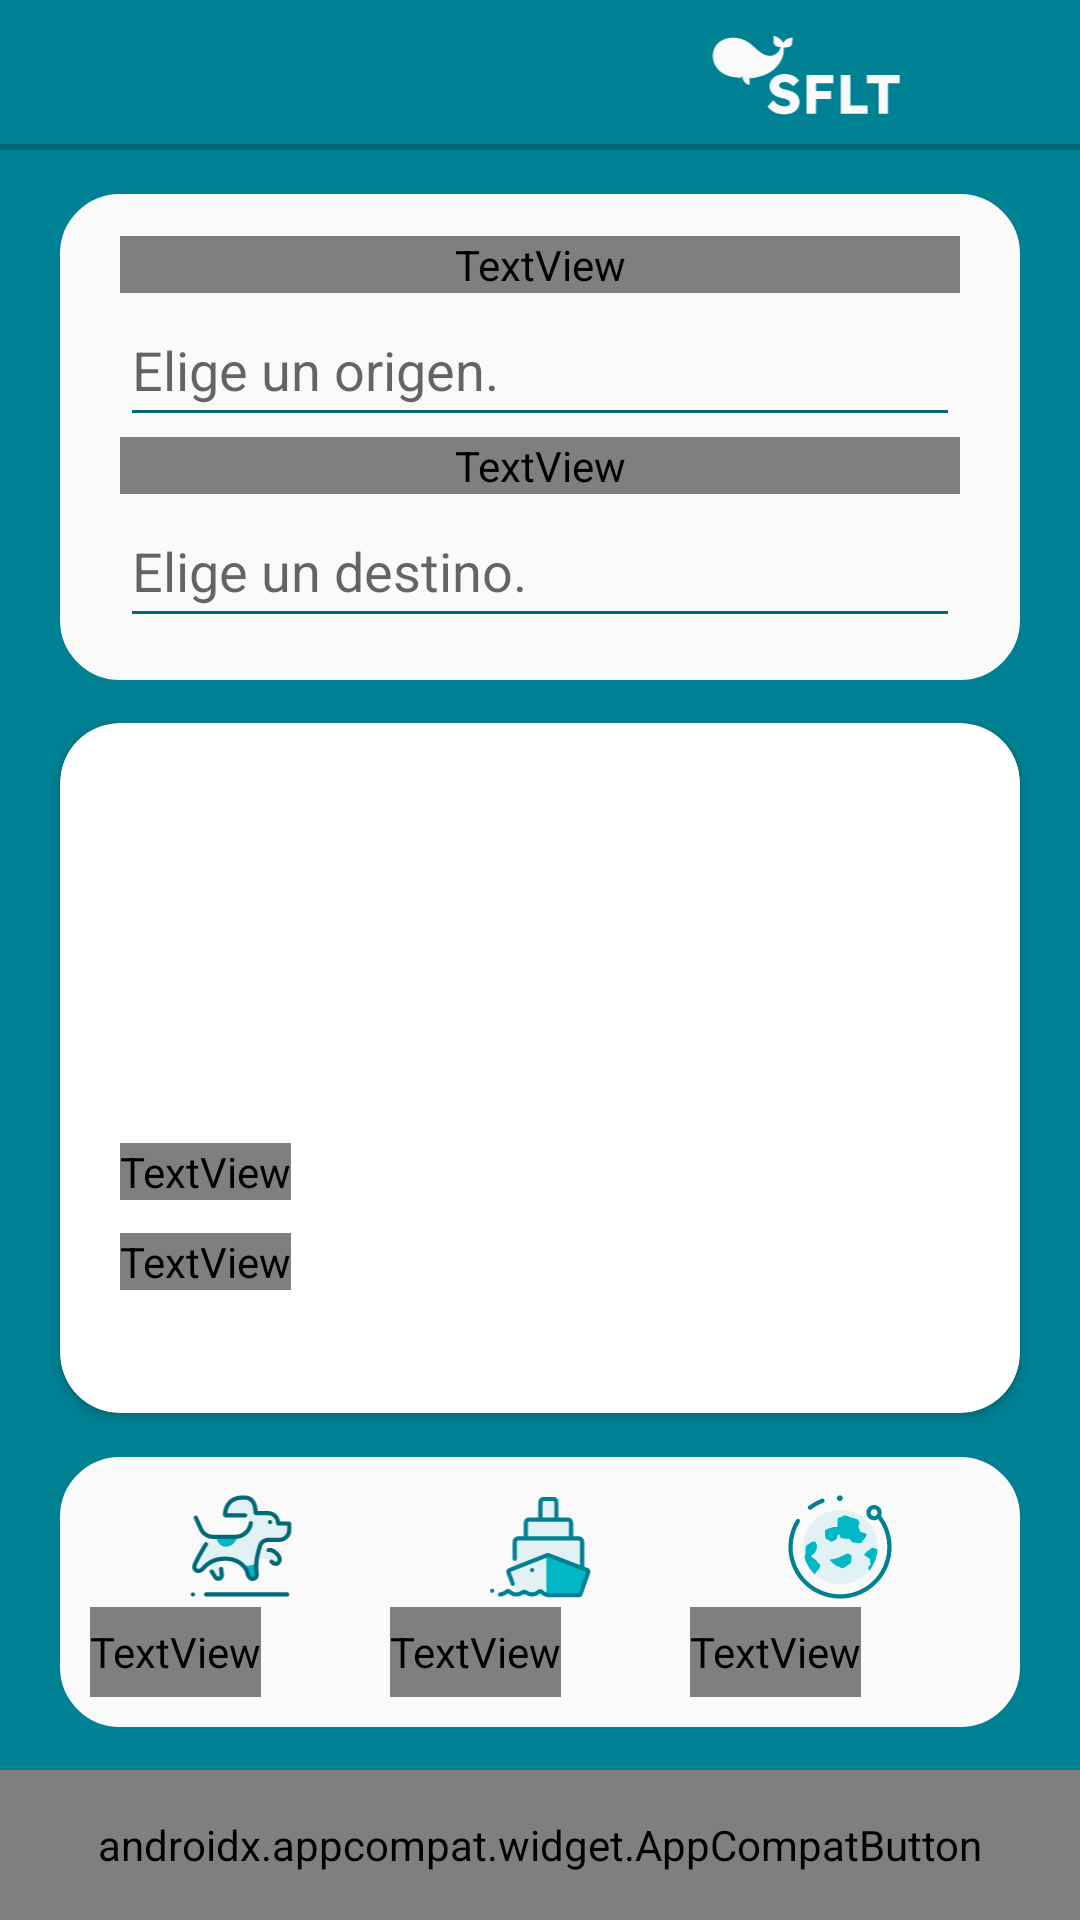

The Android layout XML behind this screen, and the referenced resources:
<!-- AndroidManifest.xml: activity theme Theme.SFTL -->
<!-- res/layout/activity_sftlmain.xml -->
<?xml version="1.0" encoding="utf-8"?>
<androidx.constraintlayout.widget.ConstraintLayout xmlns:android="http://schemas.android.com/apk/res/android"
    xmlns:app="http://schemas.android.com/apk/res-auto"
    xmlns:tools="http://schemas.android.com/tools"
    android:layout_width="match_parent"
    android:layout_height="match_parent"
    tools:context=".SFTLMainActivity"
    android:background="@color/Cyan">

    <androidx.appcompat.widget.LinearLayoutCompat
        android:id="@+id/llMenu"
        android:layout_width="match_parent"
        android:layout_height="50dp"
        app:layout_constraintTop_toTopOf="parent"
        android:orientation="horizontal"
        android:gravity="center"
        android:layout_marginHorizontal="0dp"
        android:background="@drawable/topbar_background">
        <View
            android:layout_height="match_parent"
            android:layout_width="match_parent"
            android:layout_margin="10dp"
            android:layout_weight="3"
            app:tint="@color/White" />
        <ImageView
            android:layout_height="match_parent"
            android:layout_width="match_parent"
            android:layout_margin="10dp"
            android:src="@drawable/logo"
            android:layout_weight="1"
            app:tint="@color/White" />
        <ImageButton
            android:id="@+id/ibIniciarSesion"
            android:layout_height="match_parent"
            android:layout_width="wrap_content"
            android:padding="0dp"
            android:layout_margin="10dp"
            android:src="@drawable/singin"
            android:scaleType="centerInside"
            android:layout_weight="3"
            app:tint="@color/White"
            android:backgroundTint="@color/Cyan"/>
    </androidx.appcompat.widget.LinearLayoutCompat>
    <androidx.appcompat.widget.LinearLayoutCompat
        android:id="@+id/llSelecionViaje"
        android:layout_width="fill_parent"
        android:layout_height="wrap_content"
        app:layout_constraintTop_toBottomOf="@id/llMenu"
        app:layout_constraintBottom_toTopOf="@id/cvBarcos"
        app:layout_constraintEnd_toEndOf="parent"
        android:layout_marginHorizontal="20dp"
        android:background="@drawable/roundedbackground">
        <androidx.appcompat.widget.LinearLayoutCompat
            android:layout_width="match_parent"
            android:layout_height="wrap_content"
            android:layout_marginHorizontal="20dp"
            android:layout_marginVertical="14dp"
            android:orientation="vertical">
            <TextView
                android:layout_width="match_parent"
                android:layout_height="wrap_content"
                android:textColor="@color/Black"
                android:text="@string/str_origen"
                android:fontFamily="@font/lexend"

                android:textSize="18sp"/>
            <AutoCompleteTextView
                android:backgroundTint="@color/CyanDark"
                android:id="@+id/actvOrigen"
                android:layout_width="match_parent"
                android:layout_height="48dp"
                android:textColor="@color/Black"
                android:hint="@string/str_origen_hint"
                android:singleLine="true"/>
            <TextView
                android:textColor="@color/Black"
                android:layout_width="match_parent"
                android:layout_height="wrap_content"
                android:text="@string/str_destino"
                android:fontFamily="@font/lexend"
                android:textSize="18sp"/>
            <AutoCompleteTextView
                android:backgroundTint="@color/CyanDark"
                android:textColor="@color/Black"
                android:id="@+id/actvDestino"
                android:layout_width="match_parent"
                android:layout_height="48dp"
                android:hint="@string/str_destino_hint"
                android:singleLine="true"/>
        </androidx.appcompat.widget.LinearLayoutCompat>
    </androidx.appcompat.widget.LinearLayoutCompat>



    <androidx.cardview.widget.CardView
        android:layout_width="match_parent"
        android:layout_height="wrap_content"
        app:cardCornerRadius="20dp"
        android:layout_marginHorizontal="20dp"
        android:id="@+id/cvBarcos"
        app:layout_constraintTop_toBottomOf="@id/llSelecionViaje"
        app:layout_constraintBottom_toTopOf="@id/llDecoracion">
        <ImageView
            android:id="@+id/ivBarcos"
            app:layout_constraintTop_toTopOf="parent"
            app:layout_constraintBottom_toBottomOf="parent"
            app:layout_constraintStart_toStartOf="parent"
            app:layout_constraintEnd_toEndOf="parent"
            android:layout_width="match_parent"
            android:layout_height="230dp"
            android:background="@drawable/facinasjet"
            >
        </ImageView>

        <TextView
            android:layout_width="wrap_content"
            android:layout_height="wrap_content"
            android:fontFamily="@font/lexend"
            android:text="@string/str_noticia"
            android:textColor="@color/White"
            android:textSize="25sp"
            android:layout_marginHorizontal="20dp"
            android:layout_marginTop="140dp"/>
        <TextView
            android:layout_width="wrap_content"
            android:layout_height="wrap_content"
            android:fontFamily="@font/lexend"
            android:text="@string/str_noticia_sub"
            android:textColor="@color/White"
            android:textSize="15sp"
            android:layout_marginHorizontal="20dp"
            android:layout_marginTop="170dp"/>
    </androidx.cardview.widget.CardView>

    <androidx.appcompat.widget.LinearLayoutCompat
        android:id="@+id/llDecoracion"
        android:layout_width="match_parent"
        android:padding="10dp"
        android:layout_marginHorizontal="20dp"
        android:layout_height="90dp"
        android:orientation="horizontal"
        android:background="@drawable/roundedbackground"
        app:layout_constraintTop_toBottomOf="@id/cvBarcos"
        app:layout_constraintBottom_toTopOf="@id/butContinuar">
        <androidx.appcompat.widget.LinearLayoutCompat
            android:id="@+id/llMascotas"
            android:layout_weight="1"
            android:layout_width="match_parent"
            android:layout_height="match_parent"
            android:layout_gravity="center"
            android:orientation="vertical">
            <ImageView
                android:layout_width="match_parent"
                android:layout_height="40dp"
                android:src="@drawable/pet">
            </ImageView>
            <TextView
                android:fontFamily="@font/lexend"
                android:textAlignment="center"
                android:layout_width="wrap_content"
                android:layout_height="match_parent"
                android:textSize="12sp"
                android:textColor="@color/CyanDark"
                android:text="@string/str_deco_mascotas"/>
        </androidx.appcompat.widget.LinearLayoutCompat>
        <androidx.appcompat.widget.LinearLayoutCompat
            android:id="@+id/llBarquito"
            android:layout_weight="1"
            android:layout_width="match_parent"
            android:layout_height="match_parent"
            android:layout_gravity="center"
            android:orientation="vertical">
            <ImageView
                android:layout_width="match_parent"
                android:layout_height="40dp"
                android:src="@drawable/barco">
            </ImageView>
            <TextView
                android:fontFamily="@font/lexend"
                android:textAlignment="center"
                android:layout_width="wrap_content"
                android:layout_height="match_parent"
                android:textSize="12sp"
                android:textColor="@color/CyanDark"
                android:text="@string/str_deco_barco"/>
        </androidx.appcompat.widget.LinearLayoutCompat>
        <androidx.appcompat.widget.LinearLayoutCompat
            android:id="@+id/llEcosostenible"
            android:layout_weight="1"
            android:layout_width="match_parent"
            android:layout_height="match_parent"
            android:layout_gravity="center"
            android:orientation="vertical">
            <ImageView
                android:layout_width="match_parent"
                android:layout_height="40dp"
                android:src="@drawable/world">
            </ImageView>
            <TextView
                android:fontFamily="@font/lexend"
                android:textAlignment="center"
                android:layout_width="wrap_content"
                android:layout_height="match_parent"
                android:textSize="12sp"
                android:textColor="@color/CyanDark"

                android:text="@string/str_deco_mundo"/>
        </androidx.appcompat.widget.LinearLayoutCompat>


    </androidx.appcompat.widget.LinearLayoutCompat>

    <androidx.appcompat.widget.AppCompatButton
        android:id="@+id/butContinuar"
        android:layout_width="match_parent"
        android:layout_height="50dp"
        android:background="@color/Black"
        android:text="@string/str_iniciarCompra"
        android:fontFamily="@font/lexend"
        android:textColor="@color/White"
        android:textSize="16sp"
        app:layout_constraintBottom_toBottomOf="parent"
        android:orientation="horizontal"
        android:gravity="center">
    </androidx.appcompat.widget.AppCompatButton>




</androidx.constraintlayout.widget.ConstraintLayout>
<!-- resources referenced by this layout -->
<resources>
  <color name="Black">#262626</color>
  <color name="Cyan">#008193</color>
  <color name="CyanDark">#006876</color>
  <color name="White">#fafafa</color>
  <!-- drawable barco: vector/xml drawable (drawable, 3933 chars, omitted) -->
  <!-- drawable logo: vector/xml drawable (drawable, 3460 chars, omitted) -->
  <!-- drawable pet: vector/xml drawable (drawable, 5653 chars, omitted) -->
  <!-- drawable roundedbackground (drawable) -->
  <?xml version="1.0" encoding="utf-8"?>
  <shape xmlns:android="http://schemas.android.com/apk/res/android">
      <solid android:color="@color/White"/>
      <stroke android:width="20dp" android:color="@color/White" />
      <corners android:radius="10dp"/>
      <padding android:left="0dp" android:top="0dp" android:right="0dp" android:bottom="0dp" />
  </shape>
  <!-- drawable topbar_background (drawable) -->
  <?xml version="1.0" encoding="utf-8"?>
  <layer-list xmlns:android="http://schemas.android.com/apk/res/android" >
      <item android:gravity="bottom">
          <shape>
              <size android:height="2dp" />
              <solid android:color="@color/CyanDark" />
          </shape>
      </item>
  </layer-list>
  <!-- drawable world: vector/xml drawable (drawable, 5538 chars, omitted) -->
  <string name="str_deco_barco">Expandimos nuestra flota.</string>
  <string name="str_deco_mascotas">Mascotas contigo siempre.</string>
  <string name="str_deco_mundo">Somos ecosostenibles.</string>
  <string name="str_destino">Destino:</string>
  <string name="str_destino_hint">Elige un destino.</string>
  <string name="str_iniciarCompra">Iniciar Compra</string>
  <string name="str_noticia">La mejor forma de viajar.</string>
  <string name="str_noticia_sub">Descubre todas nuestras ofertas y precios disponibles.</string>
  <string name="str_origen">Origen:</string>
  <string name="str_origen_hint">Elige un origen.</string>
  <style name="Theme.SFTL" parent="Theme.MaterialComponents.DayNight.NoActionBar">
          <item name="android:textViewStyle">@font/lexend</item>
          <item name="android:buttonStyle">@font/lexend</item>
      </style>
</resources>
